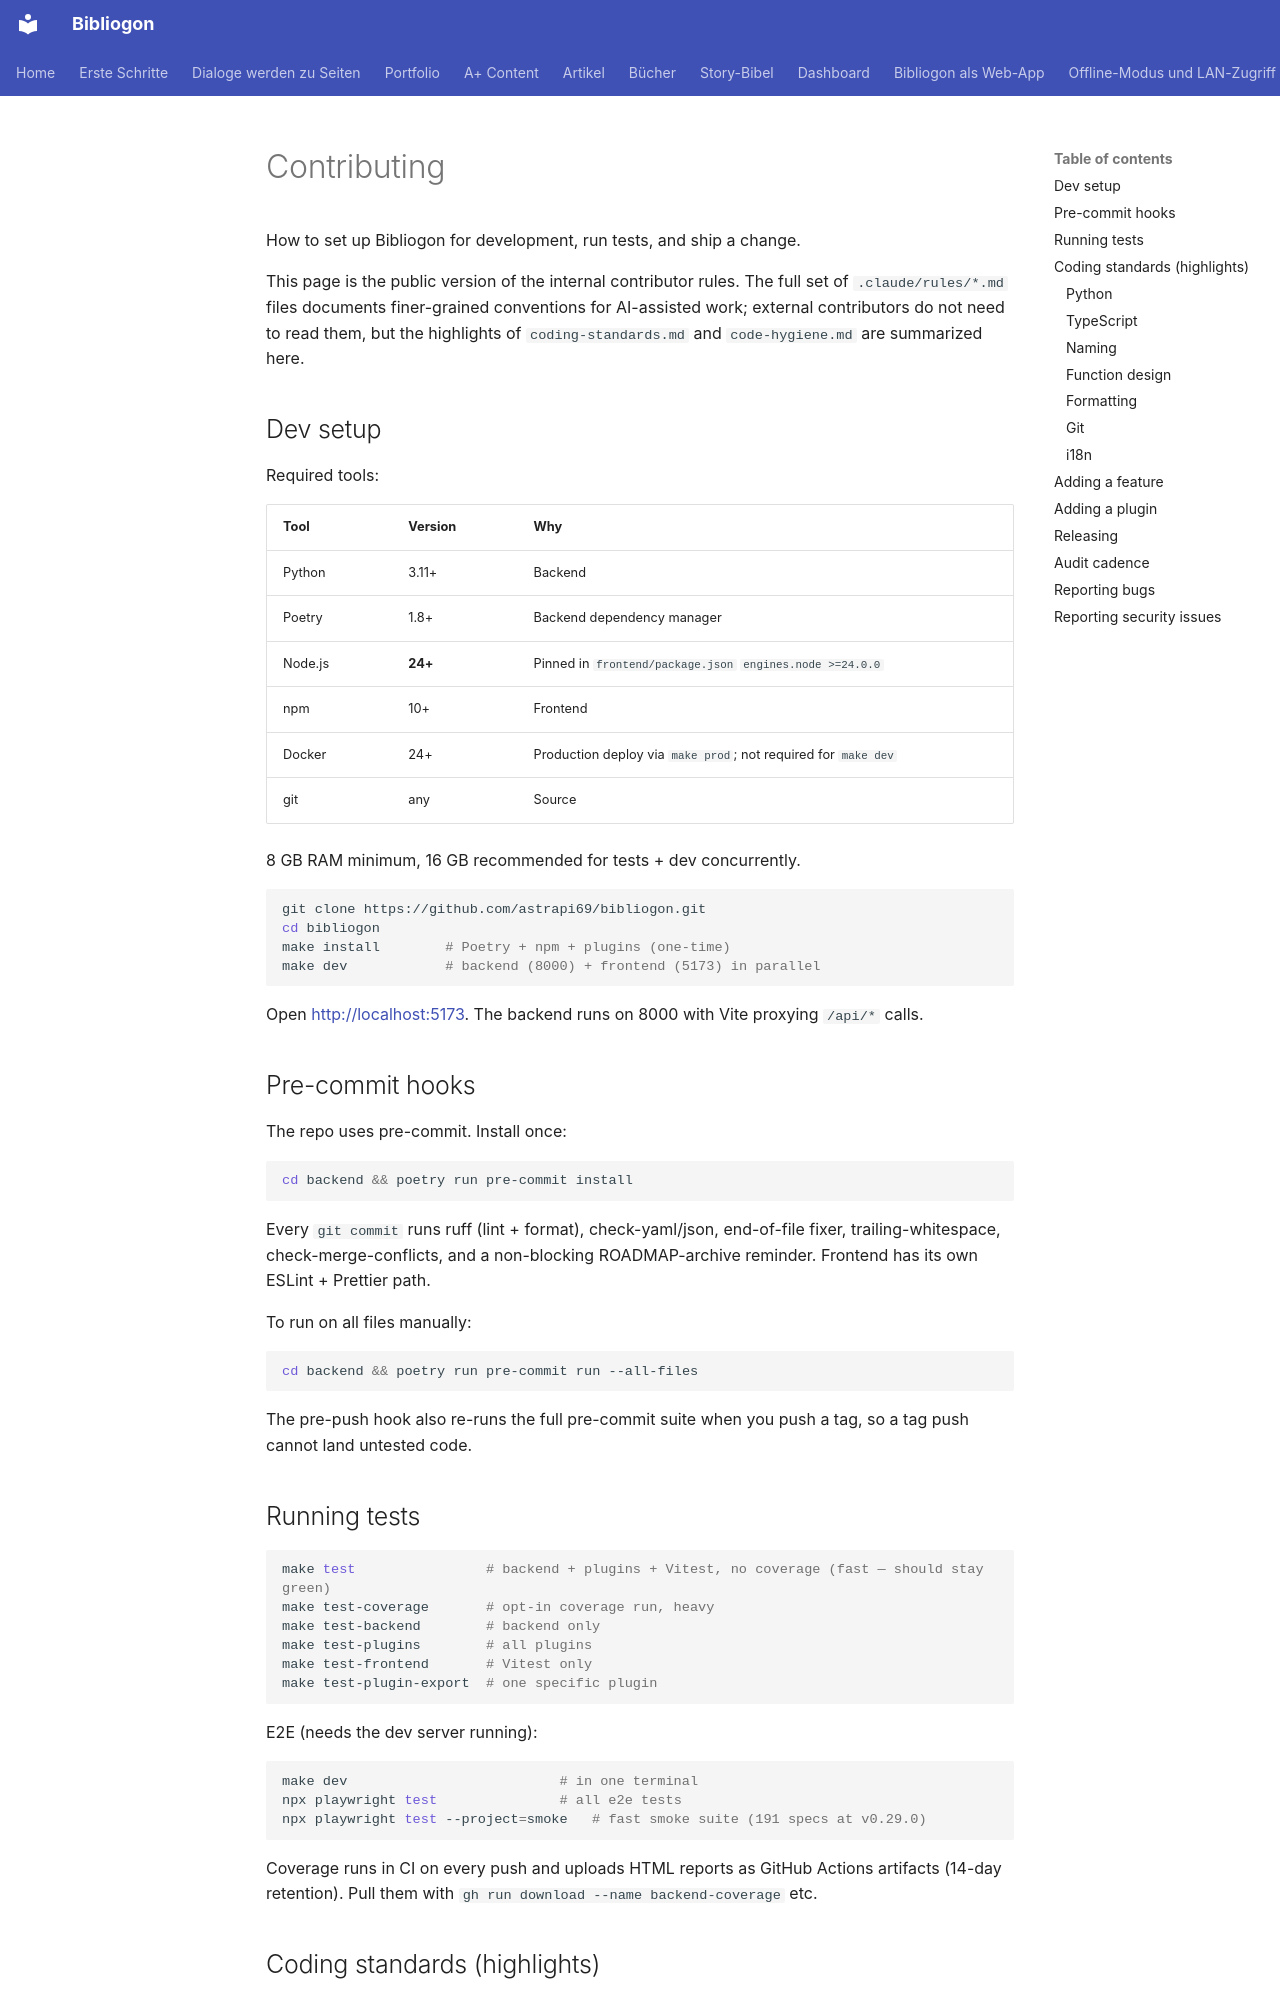

repository: astrapi69/bibliogon · page: en/developers/contributing/index.html · generator: mkdocs

# Contributing

How to set up Bibliogon for development, run tests, and ship a change.

This page is the public version of the internal contributor rules. The full set of `.claude/rules/*.md` files documents finer-grained conventions for AI-assisted work; external contributors do not need to read them, but the highlights of `coding-standards.md` and `code-hygiene.md` are summarized here.

## Dev setup

Required tools:

| Tool | Version | Why |
|------|---------|-----|
| Python | 3.11+ | Backend |
| Poetry | 1.8+ | Backend dependency manager |
| Node.js | **24+** | Pinned in `frontend/package.json` `engines.node >=24.0.0` |
| npm | 10+ | Frontend |
| Docker | 24+ | Production deploy via `make prod`; not required for `make dev` |
| git | any | Source |

8 GB RAM minimum, 16 GB recommended for tests + dev concurrently.

```bash
git clone https://github.com/astrapi69/bibliogon.git
cd bibliogon
make install        # Poetry + npm + plugins (one-time)
make dev            # backend (8000) + frontend (5173) in parallel
```

Open <http://localhost:5173>. The backend runs on 8000 with Vite proxying `/api/*` calls.

## Pre-commit hooks

The repo uses pre-commit. Install once:

```bash
cd backend && poetry run pre-commit install
```

Every `git commit` runs ruff (lint + format), check-yaml/json, end-of-file fixer, trailing-whitespace, check-merge-conflicts, and a non-blocking ROADMAP-archive reminder. Frontend has its own ESLint + Prettier path.

To run on all files manually:

```bash
cd backend && poetry run pre-commit run --all-files
```

The pre-push hook also re-runs the full pre-commit suite when you push a tag, so a tag push cannot land untested code.

## Running tests

```bash
make test                # backend + plugins + Vitest, no coverage (fast — should stay green)
make test-coverage       # opt-in coverage run, heavy
make test-backend        # backend only
make test-plugins        # all plugins
make test-frontend       # Vitest only
make test-plugin-export  # one specific plugin
```

E2E (needs the dev server running):

```bash
make dev                          # in one terminal
npx playwright test               # all e2e tests
npx playwright test --project=smoke   # fast smoke suite (191 specs at v0.29.0)
```

Coverage runs in CI on every push and uploads HTML reports as GitHub Actions artifacts (14-day retention). Pull them with `gh run download --name backend-coverage` etc.

## Coding standards (highlights)

These are the rules every change is expected to follow. The full versions live in `.claude/rules/coding-standards.md` and `.claude/rules/code-hygiene.md`.
